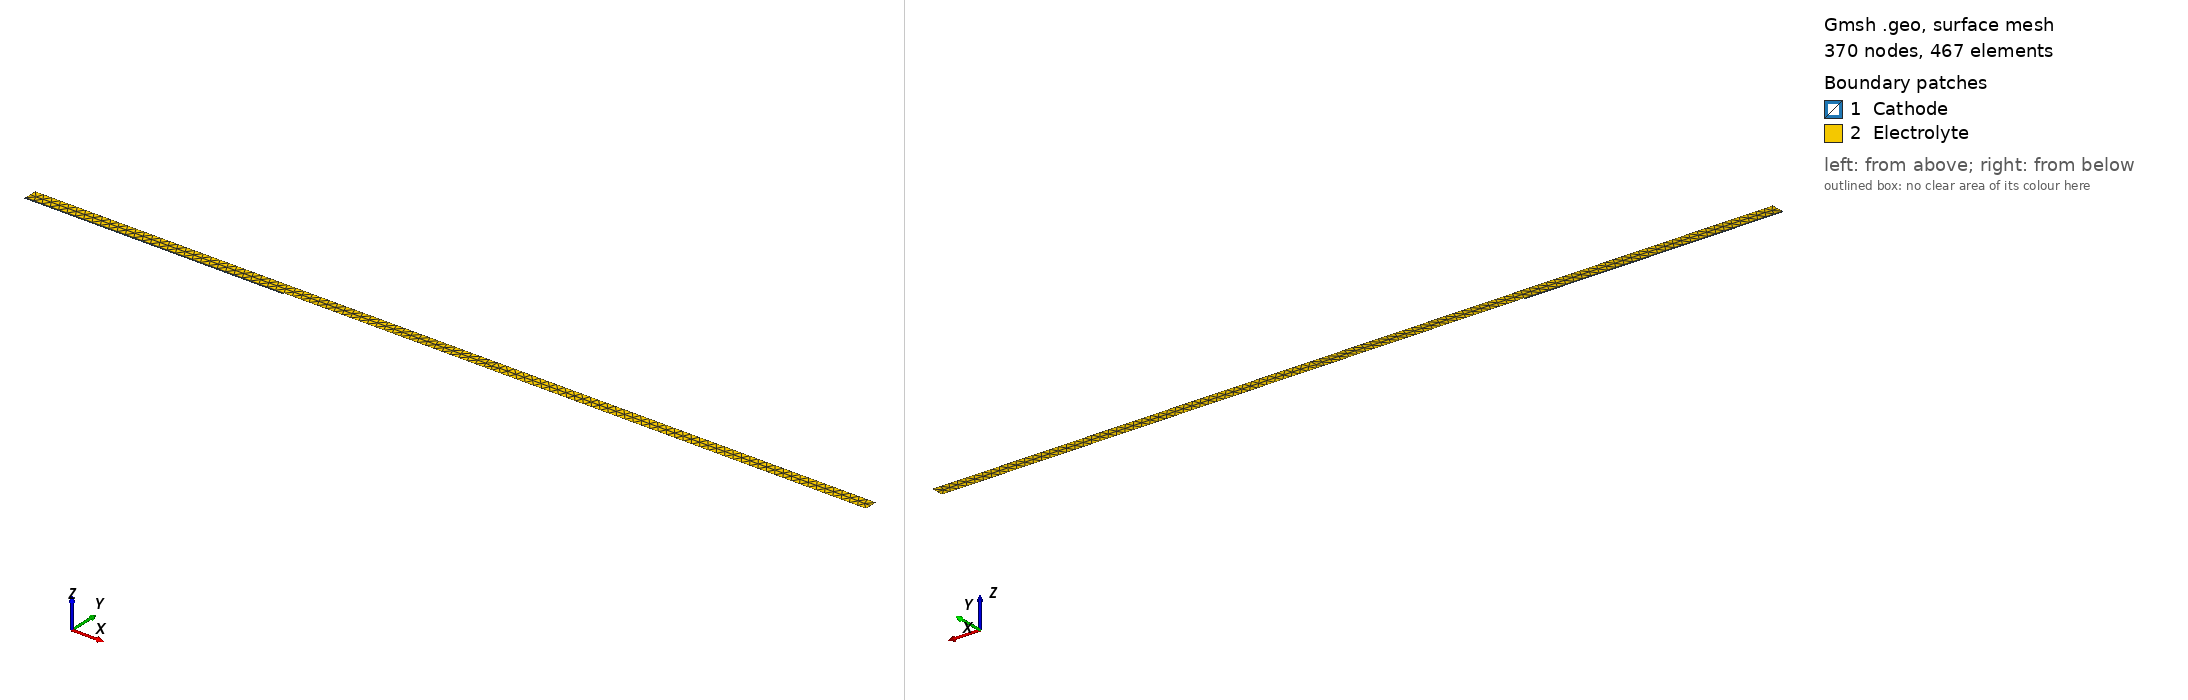

Gmsh geometry script, surface-meshed: 370 nodes, 467 surface elements. Boundary patches (legend numbers): 1 Cathode, 2 Electrolyte. Left view from above one corner, right view from below the opposite corner. Legend entries are the model's physical surfaces. The drawing asked Gmsh for element sizes between 1% and 20% of the model's largest extent; the script's own settings can give other sizes.

=== test1.geo (drawn) ===
// Gmsh project created on Mon Nov 16 11:31:14 2020
//+
Point(1) = {0, 0, 0, 40.0};
//+
Point(2) = {4000, 0, 0, 40};
//+
Point(3) = {0, -26, 0, 40};
//+
Point(4) = {4000, -26, 0, 40};
//+
Line(1) = {1, 2};
//+
Line(2) = {2, 4};
//+
Line(3) = {4, 3};
//+
Line(4) = {3, 1};
//+
Curve Loop(1) = {1, 2, 3, 4};
//+
Plane Surface(1) = {1};
//+
Point(5) = {0, 0, 0, 40.0};
//+
Point(6) = {4000, 0, 0, 20};
//+
Point(7) = {13000, 0, 0, 100};
//+
Point(8) = {13000, 200, 0, 100};
//+
Point(9) = {0, 200, 0, 100};
//+
Line(5) = {5, 6};
//+
Line(6) = {6, 7};
//+
Line(7) = {7, 8};
//+
Line(8) = {8, 9};
//+
Line(9) = {9, 5};
//+
Curve Loop(2) = {5, 6, 7, 8, 9};
//+
Plane Surface(2) = {2};
//+
Physical Surface("Cathode") = {1};
//+
Physical Surface("Electrolyte") = {2};
//+
Physical Curve("Cathode_bottom") = {3};
//+
Physical Curve("Cathode_right") = {2};
//+
Physical Curve("Cathode_left") = {4};
//+
Physical Curve("Electrolyte_left") = {9};
//+
Physical Curve("Electrolyte_top") = {8};
//+
Physical Curve("Electrolyte_right") = {7};
//+
Physical Curve("Cathode_top") = {1};
//+
Physical Curve("Electrolyte_bottom") = {5, 6};
